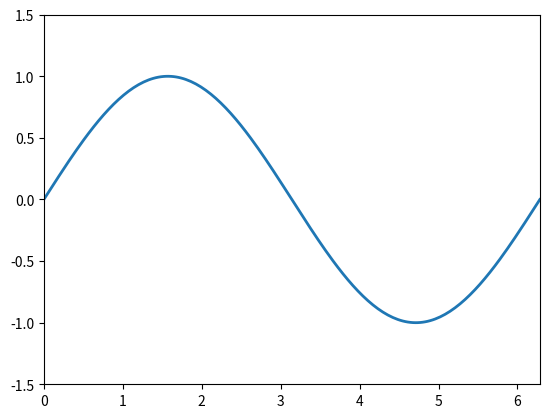

Here is the Python script that generated this plot:
import matplotlib.pyplot as plt
import matplotlib.animation as animation
import numpy as np

fig, ax = plt.subplots()
ax.set_xlim(0, 2 * np.pi)
ax.set_ylim(-1.5, 1.5)

x = np.linspace(0, 2 * np.pi, 200)
line, = ax.plot(x, np.sin(x), lw=2)

def update(frame):
    y = np.sin(x + frame * 0.1)
    line.set_ydata(y)
    return line,

ani = animation.FuncAnimation(
    fig,
    update,
    frames=200,
    interval=30,
    blit=True
)

plt.show()
